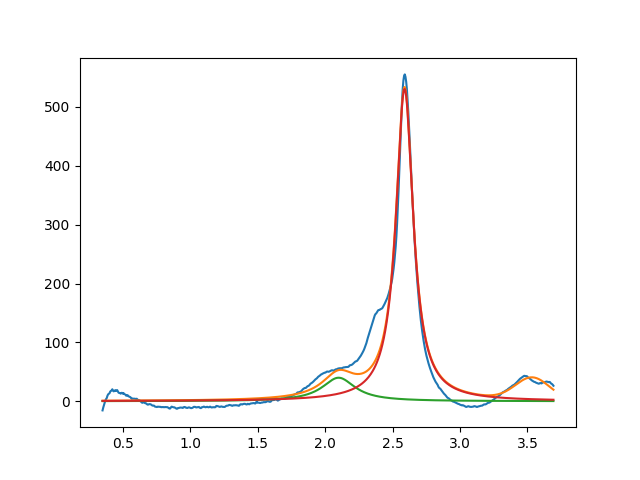

Values plotted in this chart, from the file beside it:
2.099999999999999645e+00, 3.999999999999999289e+01, 2.999999999999999334e-01, 9.753907408932118656e-19
2.589001021251617907e+00, 5.306741653799374490e+02, 1.548149230244023344e-01, 8.902284581846123059e-31
3.535497298935452282e+00, 3.675032266720731400e+01, 2.948981452262435243e-01, 9.999999999999998890e-01
